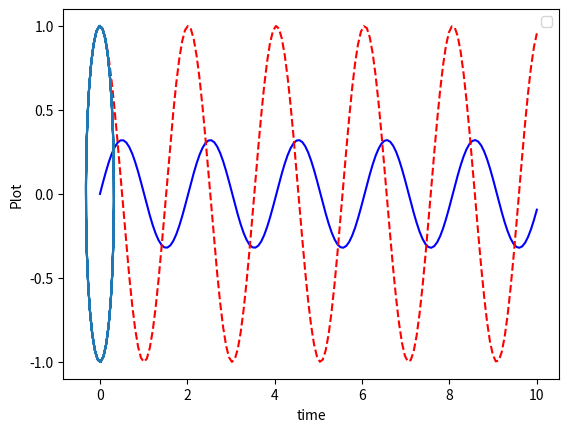
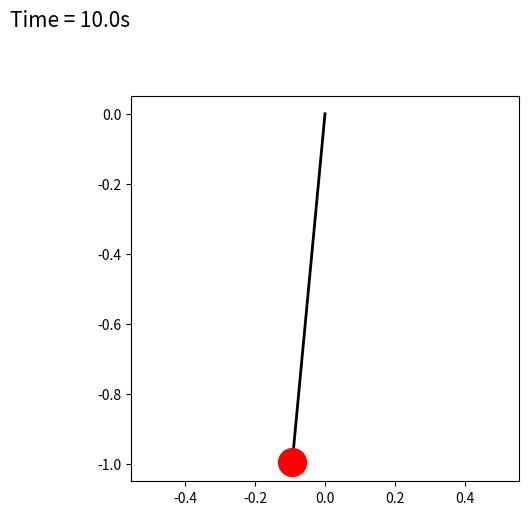

Recreate these plots in Python, in order. (Note: this script raises an exception after producing the figures.)
import numpy as np
import matplotlib.pyplot as plt
from scipy.integrate import odeint
import math
import matplotlib.animation as animation

def f(x):
    return np.cos(x)


def so_ode(a, b, n):
    h = (b - a) / n
    x = np.linspace(a, b, n)
    y = np.zeros(len(x))
    yd = np.zeros(len(x))
    err = np.zeros(len(x))
    y[0] = 1
    yd[0] = 0
    for i in range(len(x) - 1):
        y[i + 1] = y[i] + h * yd[i]
        yd[i + 1] = yd[i] - h * y[i]
        err[i] = abs((f(x[i]) - y[i]) / f(x[i]))
    plt.grid()
    plt.plot(x, f(x))
    plt.plot(x, y, "r*")
    plt.plot(x, err)
    plt.legend(['f(x)', 'Computed'])
    plt.show()
    return y


# so_ode(0, 2*np.pi, 100)



def mode1(theta, t, b, g, l, m):
    theta1 = theta[0]
    theta2 = theta[1]
    dtheta1_dt = theta2
    dtheta2_dt = -(b/m)*theta2 - (g/l)*np.sin(theta1)
    dtheta_dt = [dtheta1_dt, dtheta2_dt]
    return dtheta_dt


# damping coefficient
b = 0
# acceleration due to gravity
g = 9.81
# length of string
l = 1
# mass of bob
m = 1

# initial condition
theta_0 = [0, 1]
# time points
t = np.linspace(0, 10, 150)
# solving ODE by function call
theta = odeint(mode1, theta_0, t, args=(b, g, l, m))
# plotting results for transient behavior
plt.figure()
plt.plot(t, theta[:, 0], 'b-')
plt.plot(t, theta[:, 1], 'r--')
plt.plot(theta[:, 0], theta[:, 1])
plt.ylabel('Plot')
plt.xlabel('time')
plt.legend(loc='best')
plt.show()

# animation
fig = plt.figure(figsize=(5, 5), facecolor='w')
ax = fig.add_subplot(1, 1, 1)
plt.rcParams['font.size'] = 15

lns = []
for i in range(len(theta)):
    ln, = ax.plot([0, np.sin(theta[i, 0])], [0, -np.cos(theta[i, 0])], color='k', lw=2)
    bob, = ax.plot([np.sin(theta[i, 0])], [-np.cos(theta[i, 0])], 'o', markersize=20, color='r')
    tm = ax.text(-0.9, 0.25, 'Time = %0.1fs'%t[i])
    lns.append([ln, bob, tm])

ax.set_aspect('equal', 'datalim')

ani = animation.ArtistAnimation(fig, lns, interval=50)
fn = 'Pendulum Animation'
ani.save(fn+'.mp4', writer='ffmpeg', fps=1000/100)
